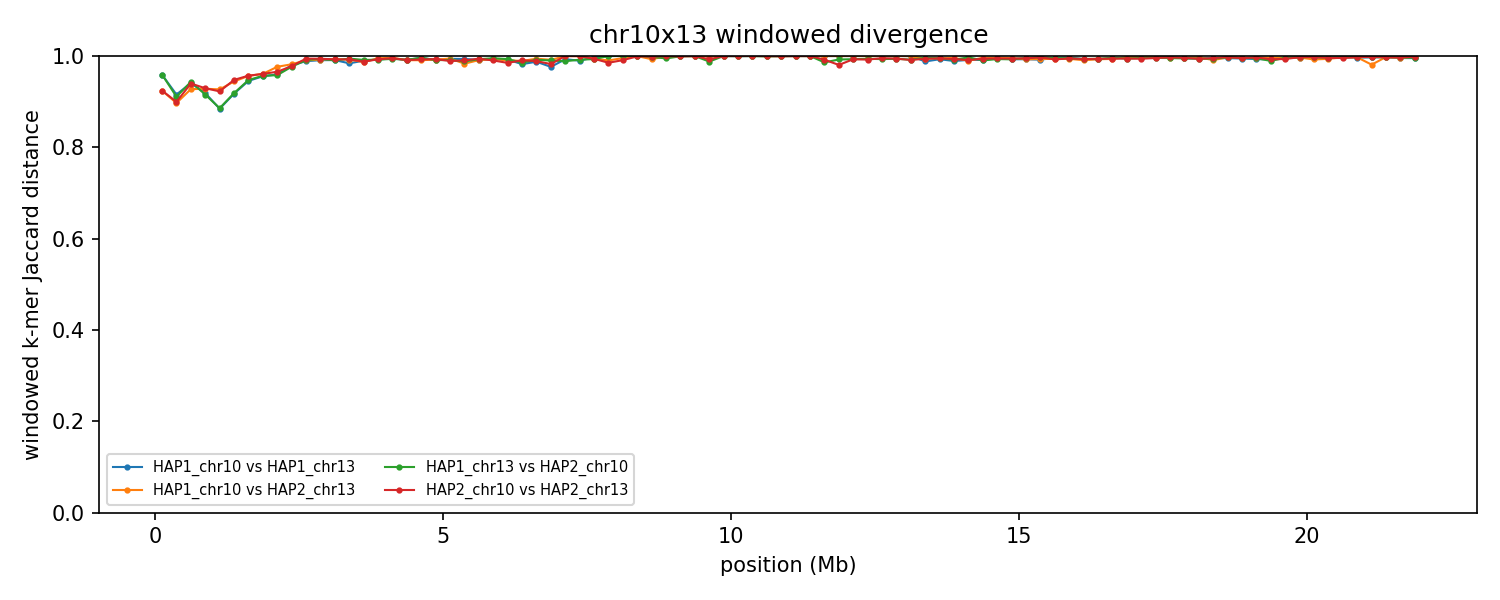

Data behind this chart, as committed beside it:
group	win_start	win_end	unit_a	unit_b	hap_a	hap_b	chrom_a	chrom_b	kmers_a	kmers_b	shared	union	jaccard_distance
chr10x13	1	250000	HAP1_chr10	HAP1_chr13	HAP1	HAP1	10	13	245930	197990	17497	426423	0.959
chr10x13	1	250000	HAP1_chr10	HAP2_chr13	HAP1	HAP2	10	13	245930	241492	34417	453005	0.924
chr10x13	1	250000	HAP1_chr13	HAP2_chr10	HAP1	HAP2	13	10	197990	243059	17232	423817	0.9593
chr10x13	1	250000	HAP2_chr10	HAP2_chr13	HAP2	HAP2	10	13	243059	241492	34128	450423	0.9242
chr10x13	250001	500000	HAP1_chr10	HAP1_chr13	HAP1	HAP1	10	13	244987	247223	38314	453896	0.9156
chr10x13	250001	500000	HAP1_chr10	HAP2_chr13	HAP1	HAP2	10	13	244987	245801	45830	444958	0.897
chr10x13	250001	500000	HAP1_chr13	HAP2_chr10	HAP1	HAP2	13	10	247223	244620	40235	451608	0.9109
chr10x13	250001	500000	HAP2_chr10	HAP2_chr13	HAP2	HAP2	10	13	244620	245801	44752	445669	0.8996
chr10x13	500001	750000	HAP1_chr10	HAP1_chr13	HAP1	HAP1	10	13	240676	239260	26902	453034	0.9406
chr10x13	500001	750000	HAP1_chr10	HAP2_chr13	HAP1	HAP2	10	13	240676	243309	32778	451207	0.9274
chr10x13	500001	750000	HAP1_chr13	HAP2_chr10	HAP1	HAP2	13	10	239260	242747	25832	456175	0.9434
chr10x13	500001	750000	HAP2_chr10	HAP2_chr13	HAP2	HAP2	10	13	242747	243309	27626	458430	0.9397
chr10x13	750001	1000000	HAP1_chr10	HAP1_chr13	HAP1	HAP1	10	13	217068	247762	34940	429890	0.9187
chr10x13	750001	1000000	HAP1_chr10	HAP2_chr13	HAP1	HAP2	10	13	217068	247868	31111	433825	0.9283
chr10x13	750001	1000000	HAP1_chr13	HAP2_chr10	HAP1	HAP2	13	10	247762	247582	38585	456759	0.9155
chr10x13	750001	1000000	HAP2_chr10	HAP2_chr13	HAP2	HAP2	10	13	247582	247868	32672	462778	0.9294
chr10x13	1000001	1250000	HAP1_chr10	HAP1_chr13	HAP1	HAP1	10	13	243281	240429	50086	433624	0.8845
chr10x13	1000001	1250000	HAP1_chr10	HAP2_chr13	HAP1	HAP2	10	13	243281	241654	33060	451875	0.9268
chr10x13	1000001	1250000	HAP1_chr13	HAP2_chr10	HAP1	HAP2	13	10	240429	245035	49789	435675	0.8857
chr10x13	1000001	1250000	HAP2_chr10	HAP2_chr13	HAP2	HAP2	10	13	245035	241654	34999	451690	0.9225
chr10x13	1250001	1500000	HAP1_chr10	HAP1_chr13	HAP1	HAP1	10	13	239948	246176	37035	449089	0.9175
chr10x13	1250001	1500000	HAP1_chr10	HAP2_chr13	HAP1	HAP2	10	13	239948	246751	25714	460985	0.9442
chr10x13	1250001	1500000	HAP1_chr13	HAP2_chr10	HAP1	HAP2	13	10	246176	244110	36909	453377	0.9186
chr10x13	1250001	1500000	HAP2_chr10	HAP2_chr13	HAP2	HAP2	10	13	244110	246751	24412	466449	0.9477
chr10x13	1500001	1750000	HAP1_chr10	HAP1_chr13	HAP1	HAP1	10	13	244353	246527	25375	465505	0.9455
chr10x13	1500001	1750000	HAP1_chr10	HAP2_chr13	HAP1	HAP2	10	13	244353	247002	20535	470820	0.9564
chr10x13	1500001	1750000	HAP1_chr13	HAP2_chr10	HAP1	HAP2	13	10	246527	245579	24622	467484	0.9473
chr10x13	1500001	1750000	HAP2_chr10	HAP2_chr13	HAP2	HAP2	10	13	245579	247002	20355	472226	0.9569
chr10x13	1750001	2000000	HAP1_chr10	HAP1_chr13	HAP1	HAP1	10	13	243555	243044	20708	465891	0.9556
chr10x13	1750001	2000000	HAP1_chr10	HAP2_chr13	HAP1	HAP2	10	13	243555	247510	18471	472594	0.9609
chr10x13	1750001	2000000	HAP1_chr13	HAP2_chr10	HAP1	HAP2	13	10	243044	244752	20258	467538	0.9567
chr10x13	1750001	2000000	HAP2_chr10	HAP2_chr13	HAP2	HAP2	10	13	244752	247510	18572	473690	0.9608
chr10x13	2000001	2250000	HAP1_chr10	HAP1_chr13	HAP1	HAP1	10	13	243202	231599	18414	456387	0.9597
chr10x13	2000001	2250000	HAP1_chr10	HAP2_chr13	HAP1	HAP2	10	13	243202	230332	10937	462597	0.9764
chr10x13	2000001	2250000	HAP1_chr13	HAP2_chr10	HAP1	HAP2	13	10	231599	244672	19155	457116	0.9581
chr10x13	2000001	2250000	HAP2_chr10	HAP2_chr13	HAP2	HAP2	10	13	244672	230332	15845	459159	0.9655
chr10x13	2250001	2500000	HAP1_chr10	HAP1_chr13	HAP1	HAP1	10	13	226021	245593	9269	462345	0.98
chr10x13	2250001	2500000	HAP1_chr10	HAP2_chr13	HAP1	HAP2	10	13	226021	243666	8373	461314	0.9819
chr10x13	2250001	2500000	HAP1_chr13	HAP2_chr10	HAP1	HAP2	13	10	245593	227632	10869	462356	0.9765
chr10x13	2250001	2500000	HAP2_chr10	HAP2_chr13	HAP2	HAP2	10	13	227632	243666	10272	461026	0.9777
chr10x13	2500001	2750000	HAP1_chr10	HAP1_chr13	HAP1	HAP1	10	13	246126	238937	5430	479633	0.9887
chr10x13	2500001	2750000	HAP1_chr10	HAP2_chr13	HAP1	HAP2	10	13	246126	242147	4538	483735	0.9906
chr10x13	2500001	2750000	HAP1_chr13	HAP2_chr10	HAP1	HAP2	13	10	238937	239935	4241	474631	0.9911
chr10x13	2500001	2750000	HAP2_chr10	HAP2_chr13	HAP2	HAP2	10	13	239935	242147	2730	479352	0.9943
chr10x13	2750001	3000000	HAP1_chr10	HAP1_chr13	HAP1	HAP1	10	13	245660	241188	4429	482419	0.9908
chr10x13	2750001	3000000	HAP1_chr10	HAP2_chr13	HAP1	HAP2	10	13	245660	246237	3879	488018	0.9921
chr10x13	2750001	3000000	HAP1_chr13	HAP2_chr10	HAP1	HAP2	13	10	241188	246414	2816	484786	0.9942
chr10x13	2750001	3000000	HAP2_chr10	HAP2_chr13	HAP2	HAP2	10	13	246414	246237	2957	489694	0.994
chr10x13	3000001	3250000	HAP1_chr10	HAP1_chr13	HAP1	HAP1	10	13	242442	241966	4280	480128	0.9911
chr10x13	3000001	3250000	HAP1_chr10	HAP2_chr13	HAP1	HAP2	10	13	242442	243279	3161	482560	0.9935
chr10x13	3000001	3250000	HAP1_chr13	HAP2_chr10	HAP1	HAP2	13	10	241966	245776	4742	483000	0.9902
chr10x13	3000001	3250000	HAP2_chr10	HAP2_chr13	HAP2	HAP2	10	13	245776	243279	3574	485481	0.9926
chr10x13	3250001	3500000	HAP1_chr10	HAP1_chr13	HAP1	HAP1	10	13	244955	238742	7639	476058	0.984
chr10x13	3250001	3500000	HAP1_chr10	HAP2_chr13	HAP1	HAP2	10	13	244955	241313	3752	482516	0.9922
chr10x13	3250001	3500000	HAP1_chr13	HAP2_chr10	HAP1	HAP2	13	10	238742	244724	2722	480744	0.9943
chr10x13	3250001	3500000	HAP2_chr10	HAP2_chr13	HAP2	HAP2	10	13	244724	241313	3592	482445	0.9926
chr10x13	3500001	3750000	HAP1_chr10	HAP1_chr13	HAP1	HAP1	10	13	240384	244394	4945	479833	0.9897
chr10x13	3500001	3750000	HAP1_chr10	HAP2_chr13	HAP1	HAP2	10	13	240384	242478	6302	476560	0.9868
chr10x13	3500001	3750000	HAP1_chr13	HAP2_chr10	HAP1	HAP2	13	10	244394	233141	4061	473474	0.9914
chr10x13	3500001	3750000	HAP2_chr10	HAP2_chr13	HAP2	HAP2	10	13	233141	242478	5819	469800	0.9876
... 292 more rows
